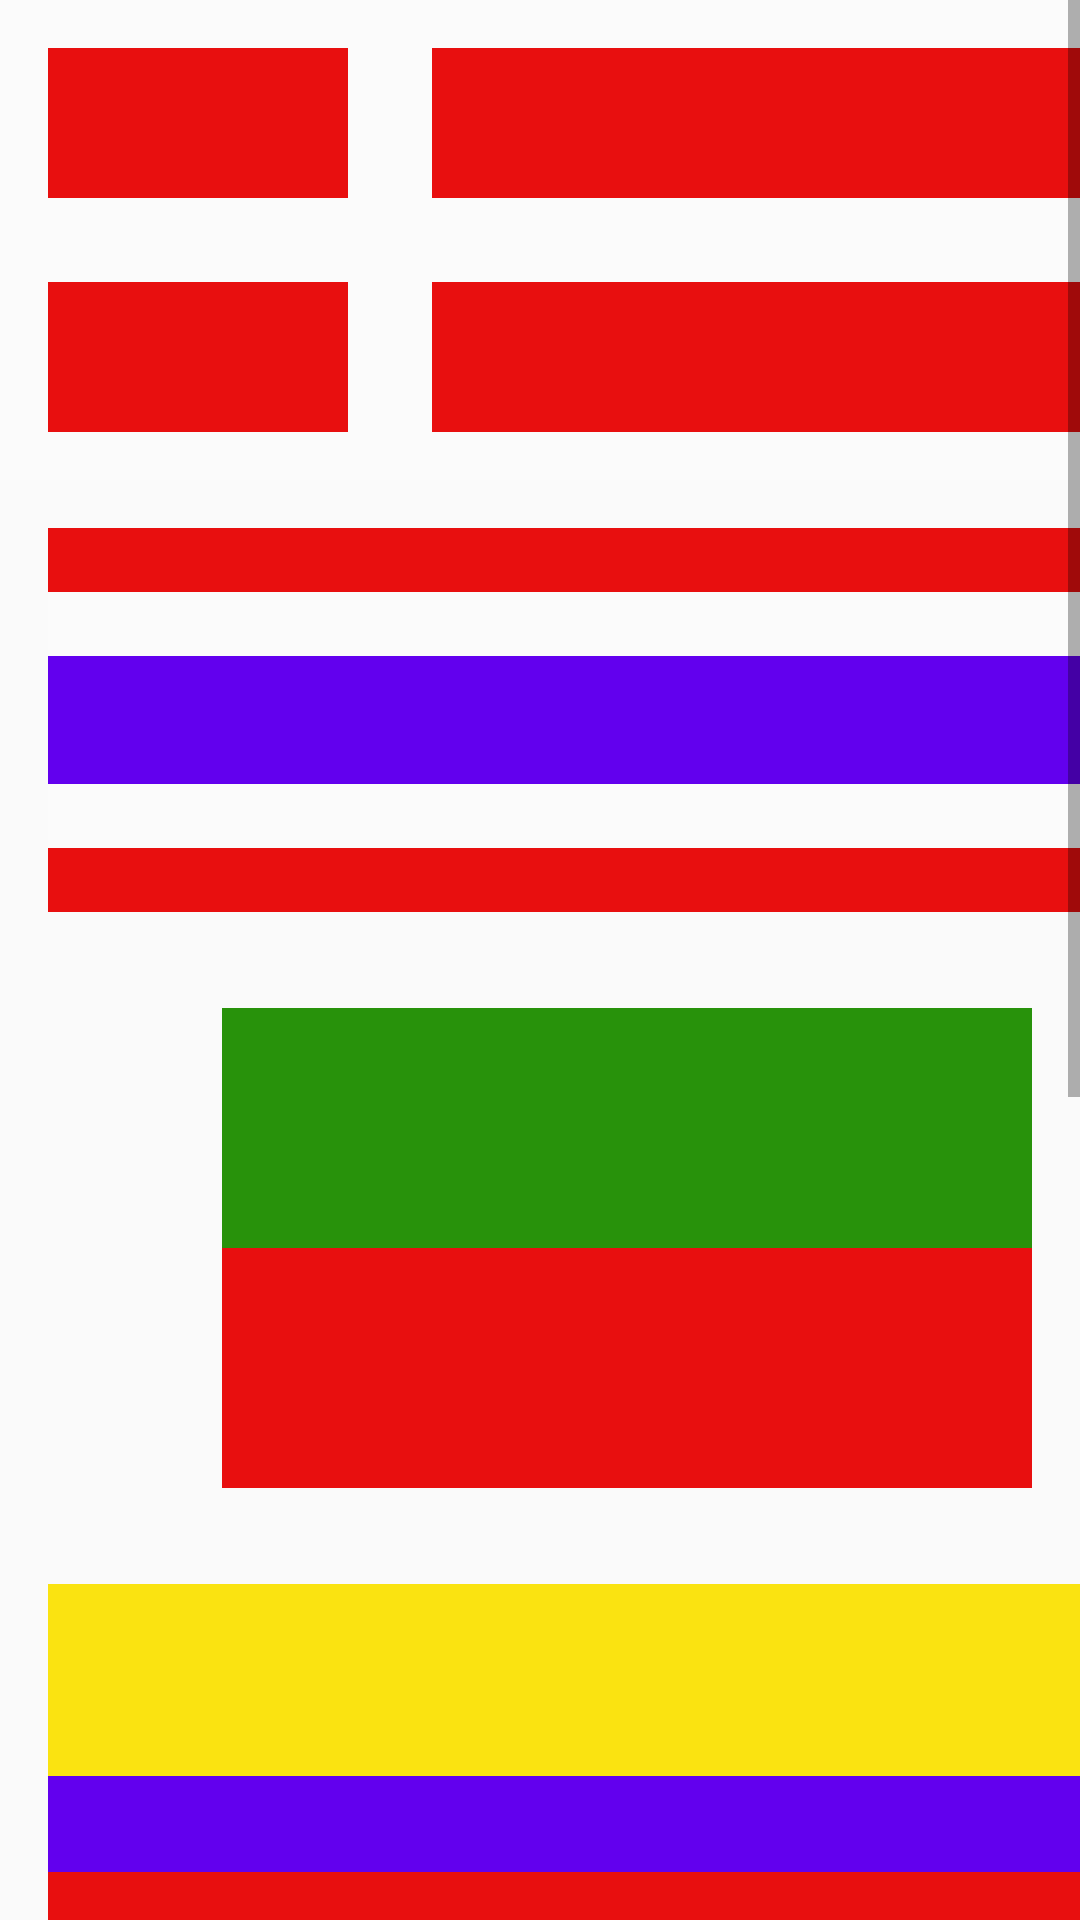

Layout XML and referenced resources for this Android screen:
<!-- AndroidManifest.xml: application theme AppTheme -->
<!-- res/layout/activity_flags.xml -->
<?xml version="1.0" encoding="utf-8"?>
<ScrollView xmlns:android="http://schemas.android.com/apk/res/android"
    android:id="@+id/ScrollAustralia"
    android:layout_width="match_parent"
    android:layout_height="match_parent"
    android:layout_margin="@dimen/generalIndent"
    android:fillViewport="true">

    <LinearLayout
        android:id="@+id/linearFlag"
        android:layout_width="match_parent"
        android:layout_height="wrap_content"
        android:orientation="vertical">

        <FrameLayout
            android:id="@+id/denmark"
            android:layout_width="380dp"
            android:layout_height="160dp"
            android:background="@color/whiteStrip"
            android:padding="@dimen/generalIndent">

            <FrameLayout
                android:id="@+id/denmarkId1"
                android:layout_width="100dp"
                android:layout_height="50dp"
                android:background="@color/redStrip">

            </FrameLayout>

            <FrameLayout
                android:id="@+id/denmarkId2"
                android:layout_width="220dp"
                android:layout_height="50dp"
                android:layout_gravity="bottom|end"
                android:background="@color/redStrip">

            </FrameLayout>

            <FrameLayout
                android:id="@+id/denmarkId3"
                android:layout_width="220dp"
                android:layout_height="50dp"
                android:layout_gravity="fill_vertical|end"
                android:background="@color/redStrip">

            </FrameLayout>

            <FrameLayout
                android:id="@+id/denmarkId4"
                android:layout_width="100dp"
                android:layout_height="50dp"
                android:layout_gravity="bottom"
                android:background="@color/redStrip">

            </FrameLayout>

        </FrameLayout>

        <LinearLayout
            android:id="@+id/thailand"
            android:layout_width="380dp"
            android:layout_height="160dp"
            android:orientation="vertical"
            android:padding="@dimen/generalIndent">

            <LinearLayout
                android:id="@+id/thailandId1"
                android:layout_width="match_parent"
                android:layout_height="wrap_content"
                android:layout_weight="1"
                android:background="@color/redStrip"
                android:orientation="vertical"></LinearLayout>

            <LinearLayout
                android:id="@+id/thailandId2"
                android:layout_width="match_parent"
                android:layout_height="wrap_content"
                android:layout_weight="1"
                android:background="@color/whiteStrip"
                android:orientation="vertical"></LinearLayout>

            <LinearLayout
                android:id="@+id/thailandId3"
                android:layout_width="match_parent"
                android:layout_height="wrap_content"
                android:layout_weight="2"
                android:background="@color/colorPrimary"
                android:orientation="vertical"></LinearLayout>

            <LinearLayout
                android:id="@+id/thailandId4"
                android:layout_width="match_parent"
                android:layout_height="wrap_content"
                android:layout_weight="1"
                android:background="@color/whiteStrip"
                android:orientation="vertical"></LinearLayout>

            <LinearLayout
                android:id="@+id/t"
                android:layout_width="match_parent"
                android:layout_height="wrap_content"
                android:layout_weight="1"
                android:background="@color/redStrip"
                android:orientation="vertical"></LinearLayout>
        </LinearLayout>

        <LinearLayout
            android:id="@+id/madagascar"
            android:layout_width="wrap_content"
            android:layout_height="wrap_content"
            android:layout_gravity="end"
            android:orientation="vertical"
            android:padding="@dimen/generalIndent">

            <LinearLayout
                android:id="@+id/madagascarId1"
                android:layout_width="270dp"
                android:layout_height="80dp"
                android:background="@color/GreenColor"
                android:orientation="vertical"></LinearLayout>

            <LinearLayout
                android:id="@+id/madagascarId2"
                android:layout_width="270dp"
                android:layout_height="80dp"
                android:background="@color/redStrip"
                android:orientation="vertical"></LinearLayout>
        </LinearLayout>

        <LinearLayout
            android:id="@+id/colombia"
            android:layout_width="380dp"
            android:layout_height="160dp"
            android:orientation="vertical"
            android:padding="@dimen/generalIndent">

            <LinearLayout
                android:id="@+id/colombiaId1"
                android:layout_width="match_parent"
                android:layout_height="wrap_content"
                android:layout_weight="2"
                android:background="@color/yellow"
                android:orientation="vertical"></LinearLayout>

            <LinearLayout
                android:id="@+id/colombiaId2"
                android:layout_width="match_parent"
                android:layout_height="wrap_content"
                android:layout_weight="1"
                android:background="@color/colorPrimary"
                android:orientation="vertical"></LinearLayout>

            <LinearLayout
                android:id="@+id/colombiaId3"
                android:layout_width="match_parent"
                android:layout_height="wrap_content"
                android:layout_weight="1"
                android:background="@color/redStrip"
                android:orientation="vertical"></LinearLayout>
        </LinearLayout>

        <LinearLayout
            android:id="@+id/italiId"
            android:layout_width="380dp"
            android:layout_height="160dp"
            android:background="@color/whiteStrip"
            android:baselineAligned="false"
            android:orientation="horizontal"
            android:paddingStart="@dimen/generalIndent"
            android:paddingEnd="@dimen/generalIndent">

            <LinearLayout
                android:id="@+id/italiaId4"
                android:layout_width="wrap_content"
                android:layout_height="match_parent"
                android:layout_weight="1"
                android:background="@color/GreenColor"
                android:orientation="horizontal"></LinearLayout>

            <LinearLayout
                android:id="@+id/italiaId3"
                android:layout_width="wrap_content"
                android:layout_height="match_parent"
                android:layout_weight="1"
                android:background="@color/whiteStrip"
                android:orientation="horizontal"
                android:visibility="visible"></LinearLayout>

            <LinearLayout
                android:id="@+id/italiId2"
                android:layout_width="wrap_content"
                android:layout_height="match_parent"
                android:layout_weight="1"
                android:background="@color/redStrip"
                android:orientation="horizontal"></LinearLayout>
        </LinearLayout>

        <LinearLayout
            android:id="@+id/australiaId"
            android:layout_width="380dp"
            android:layout_height="120dp"
            android:layout_margin="@dimen/generalIndent"
            android:layout_marginStart="@dimen/generalIndent"
            android:layout_marginTop="@dimen/generalIndent"
            android:layout_marginEnd="@dimen/generalIndent"
            android:background="@color/redStrip"
            android:orientation="vertical">

            <LinearLayout
                android:id="@+id/AaustraliaId2"
                android:layout_width="match_parent"
                android:layout_height="40dp"
                android:layout_marginTop="@dimen/flagStripSize"
                android:layout_marginBottom="@dimen/flagStripSize"
                android:background="@color/whiteStrip"
                android:orientation="vertical"></LinearLayout>
        </LinearLayout>

        <LinearLayout
            android:id="@+id/polandId"
            android:layout_width="match_parent"
            android:layout_height="120dp"
            android:layout_marginTop="@dimen/generalIndent"
            android:background="@color/whiteStrip"
            android:orientation="vertical">

            <LinearLayout
                android:id="@+id/polandId2"
                android:layout_width="match_parent"
                android:layout_height="match_parent"
                android:layout_marginStart="@dimen/generalIndent"
                android:layout_marginTop="60dp"
                android:layout_marginEnd="@dimen/generalIndent"
                android:layout_marginBottom="@dimen/generalIndent"
                android:background="@color/redStrip"
                android:orientation="vertical"></LinearLayout>

        </LinearLayout>

    </LinearLayout>
</ScrollView>
<!-- resources referenced by this layout -->
<resources>
  <color name="GreenColor">#28920B</color>
  <color name="colorPrimary">#6200EE</color>
  <color name="redStrip"> #E80F0F</color>
  <color name="whiteStrip"> #FBFBFB</color>
  <color name="yellow">#FAE311</color>
  <dimen name="flagStripSize">35dp</dimen>
  <dimen name="generalIndent">16dp </dimen>
  <style name="AppTheme" parent="Theme.AppCompat.Light.DarkActionBar">
          
          <item name="colorPrimary">@color/colorPrimary</item>
          <item name="colorPrimaryDark">@color/colorPrimaryDark</item>
          <item name="colorAccent">@color/colorAccent</item>
      </style>
  <color name="colorPrimaryDark">#354E4F</color>
  <color name="colorAccent">#03DAC5</color>
</resources>
